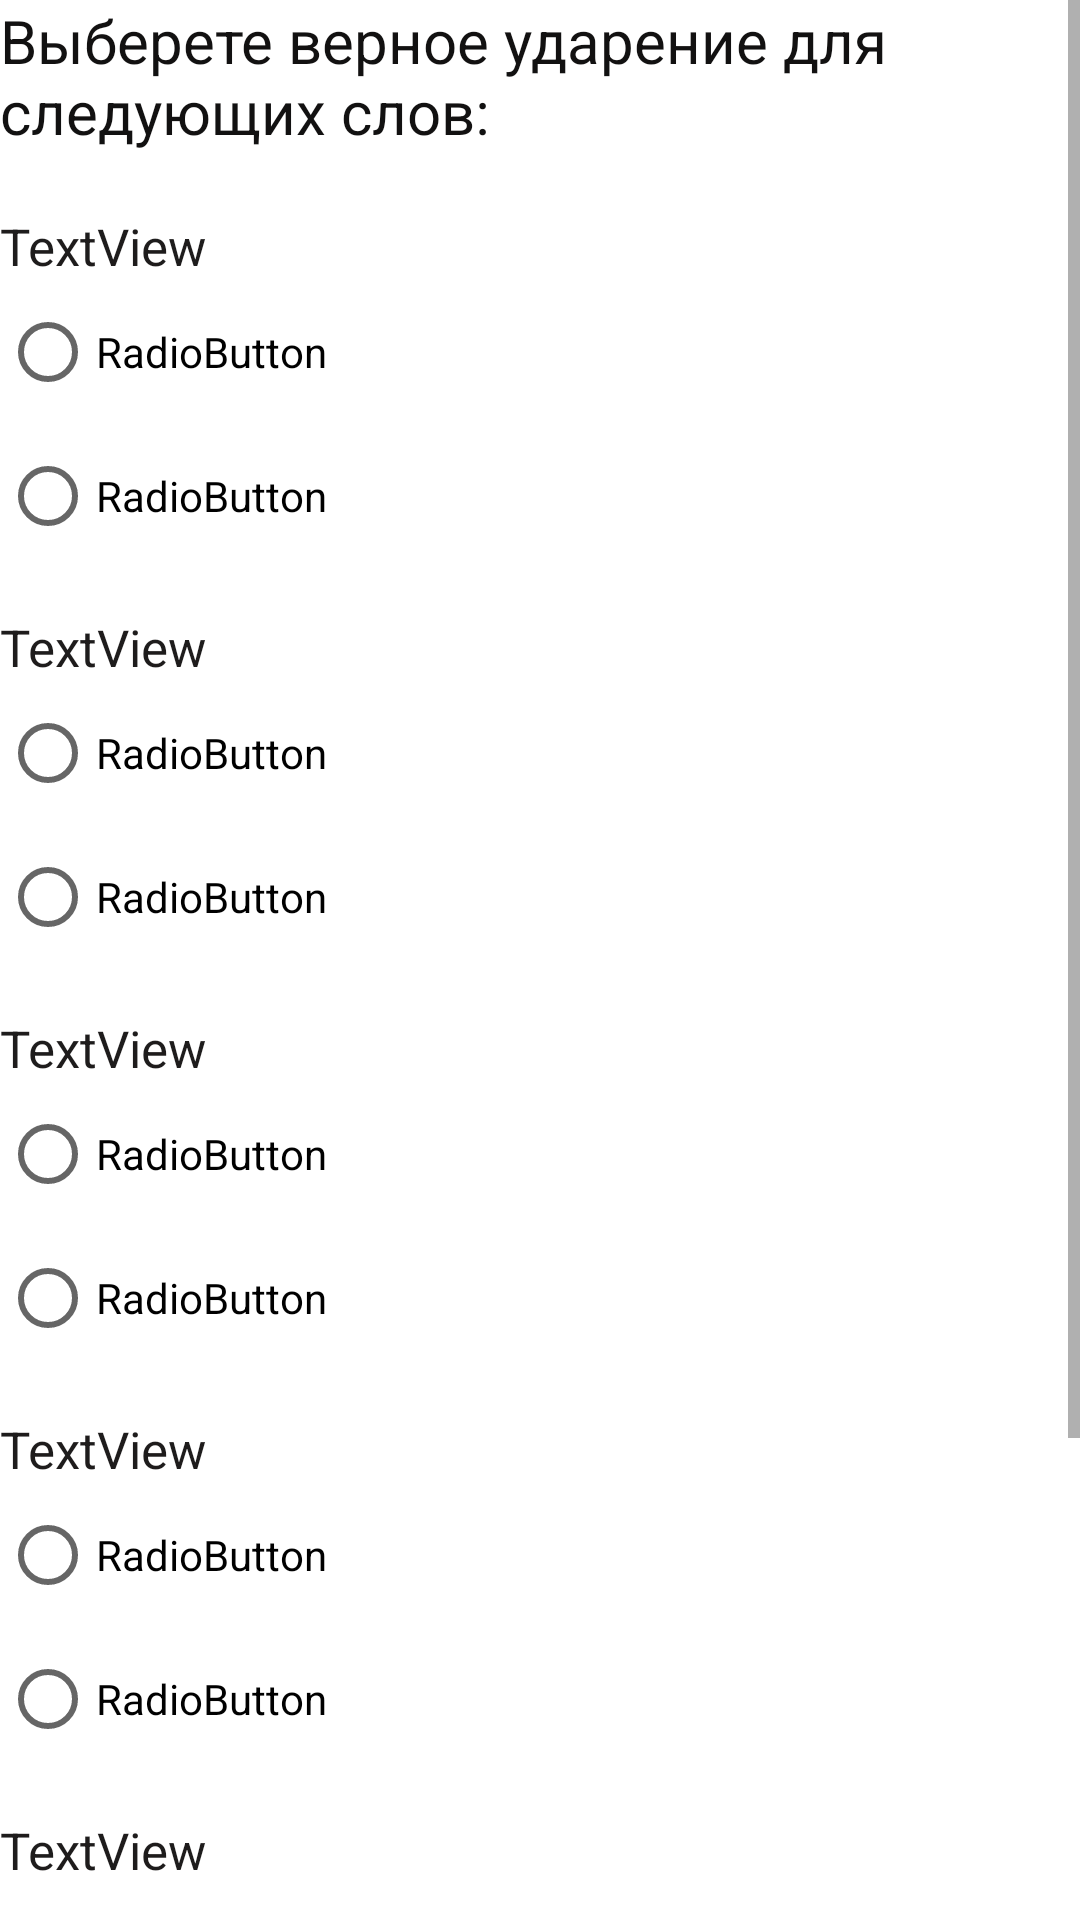

Reconstruct the res/layout file that produces this screen, plus the resources it refers to.
<!-- AndroidManifest.xml: application theme Theme.LearnEmphasis -->
<!-- res/layout/activity_test_page.xml -->
<?xml version="1.0" encoding="utf-8"?>
<androidx.constraintlayout.widget.ConstraintLayout xmlns:android="http://schemas.android.com/apk/res/android"
    xmlns:app="http://schemas.android.com/apk/res-auto"
    xmlns:tools="http://schemas.android.com/tools"
    android:layout_width="match_parent"
    android:layout_height="match_parent"
    tools:context=".testPage">

    <ScrollView
        android:id="@+id/scroll"
        android:layout_width="match_parent"
        android:layout_height="match_parent">

        <LinearLayout
            android:layout_width="match_parent"
            android:layout_height="wrap_content"
            android:orientation="vertical" >

            <TextView
                android:id="@+id/textViewTask"
                android:layout_width="match_parent"
                android:layout_height="wrap_content"
                android:text="@string/task"
                android:textColor="#121111"
                android:textSize="20sp" />

            <RadioGroup
                android:id="@+id/radioGroup1"
                android:layout_width="match_parent"
                android:layout_height="match_parent"
                android:paddingTop="20sp">

                <TextView
                    android:id="@+id/textViewQuestion1"
                    android:layout_width="match_parent"
                    android:layout_height="wrap_content"
                    android:text="TextView"
                    android:textColor="#1E1C1C"
                    android:textSize="17sp" />

                <RadioButton
                    android:id="@+id/radioButtonQuestion1Variant1"
                    android:layout_width="match_parent"
                    android:layout_height="wrap_content"
                    android:text="RadioButton" />

                <RadioButton
                    android:id="@+id/radioButtonQuestion1Variant2"
                    android:layout_width="match_parent"
                    android:layout_height="wrap_content"
                    android:text="RadioButton" />
            </RadioGroup>

            <RadioGroup
                android:id="@+id/radioGroup2"
                android:layout_width="match_parent"
                android:layout_height="match_parent"
                android:paddingTop="15sp">

                <TextView
                    android:id="@+id/textViewQuestion2"
                    android:layout_width="match_parent"
                    android:layout_height="wrap_content"
                    android:text="TextView"
                    android:textColor="#1E1C1C"
                    android:textSize="17sp" />

                <RadioButton
                    android:id="@+id/radioButtonQuestion2Variant1"
                    android:layout_width="match_parent"
                    android:layout_height="wrap_content"
                    android:text="RadioButton" />

                <RadioButton
                    android:id="@+id/radioButtonQuestion2Variant2"
                    android:layout_width="match_parent"
                    android:layout_height="wrap_content"
                    android:text="RadioButton" />
            </RadioGroup>

            <RadioGroup
                android:id="@+id/radioGroup3"
                android:layout_width="match_parent"
                android:layout_height="match_parent"
                android:paddingTop="15sp">

                <TextView
                    android:id="@+id/textViewQuestion3"
                    android:layout_width="match_parent"
                    android:layout_height="wrap_content"
                    android:text="TextView"
                    android:textColor="#1E1C1C"
                    android:textSize="17sp" />

                <RadioButton
                    android:id="@+id/radioButtonQuestion3Variant1"
                    android:layout_width="match_parent"
                    android:layout_height="wrap_content"
                    android:text="RadioButton" />

                <RadioButton
                    android:id="@+id/radioButtonQuestion3Variant2"
                    android:layout_width="match_parent"
                    android:layout_height="wrap_content"
                    android:text="RadioButton" />
            </RadioGroup>

            <RadioGroup
                android:id="@+id/radioGroup4"
                android:layout_width="match_parent"
                android:layout_height="match_parent"
                android:paddingTop="15sp">

                <TextView
                    android:id="@+id/textViewQuestion4"
                    android:layout_width="match_parent"
                    android:layout_height="wrap_content"
                    android:text="TextView"
                    android:textColor="#1E1C1C"
                    android:textSize="17sp" />

                <RadioButton
                    android:id="@+id/radioButtonQuestion4Variant1"
                    android:layout_width="match_parent"
                    android:layout_height="wrap_content"
                    android:text="RadioButton" />

                <RadioButton
                    android:id="@+id/radioButtonQuestion4Variant2"
                    android:layout_width="match_parent"
                    android:layout_height="wrap_content"
                    android:text="RadioButton" />
            </RadioGroup>

            <RadioGroup
                android:id="@+id/radioGroup5"
                android:layout_width="match_parent"
                android:layout_height="match_parent"
                android:paddingTop="15sp">

                <TextView
                    android:id="@+id/textViewQuestion5"
                    android:layout_width="match_parent"
                    android:layout_height="wrap_content"
                    android:text="TextView"
                    android:textColor="#1E1C1C"
                    android:textSize="17sp" />

                <RadioButton
                    android:id="@+id/radioButtonQuestion5Variant1"
                    android:layout_width="match_parent"
                    android:layout_height="wrap_content"
                    android:text="RadioButton" />

                <RadioButton
                    android:id="@+id/radioButtonQuestion5Variant2"
                    android:layout_width="match_parent"
                    android:layout_height="wrap_content"
                    android:text="RadioButton" />

            </RadioGroup>

            <Button
                android:id="@+id/buttonFinishTest"
                android:layout_width="match_parent"
                android:layout_height="wrap_content"
                android:text="@string/buttonFinishTask" />

            <TextView
                android:id="@+id/textViewResult"
                android:layout_width="match_parent"
                android:layout_height="wrap_content"
                android:paddingStart="30sp"
                android:paddingTop="5sp"
                android:text="@string/result"
                android:textColor="#F41414"
                android:textSize="25sp" />

            <TextView
                android:id="@+id/textViewRulesToReview"
                android:layout_width="match_parent"
                android:layout_height="wrap_content"
                android:paddingStart="30sp"
                android:paddingTop="10sp"
                android:textColor="#F41414"
                android:textSize="25sp" />

        </LinearLayout>

    </ScrollView>

</androidx.constraintlayout.widget.ConstraintLayout>
<!-- resources referenced by this layout -->
<resources>
  <string name="buttonFinishTask">Завершить тестирование</string>
  <string name="result">Ваш результат:</string>
  <string name="task">Выберете верное ударение для следующих слов:</string>
  <style name="Theme.LearnEmphasis" parent="Theme.MaterialComponents.DayNight.DarkActionBar">
          
          <item name="colorPrimary">@color/purple_500</item>
          <item name="colorPrimaryVariant">@color/purple_700</item>
          <item name="colorOnPrimary">@color/white</item>
          
          <item name="colorSecondary">@color/teal_200</item>
          <item name="colorSecondaryVariant">@color/teal_700</item>
          <item name="colorOnSecondary">@color/black</item>
          
          <item name="android:statusBarColor" tools:targetApi="l">?attr/colorPrimaryVariant</item>
          
      </style>
  <!-- not gathered from this repository: default colours our renderer supplied (Android Studio template values) -->
  <color name="purple_500">#FF6200EE</color>
  <color name="purple_700">#FF3700B3</color>
  <color name="teal_200">#FF03DAC5</color>
  <color name="teal_700">#FF018786</color>
  <color name="black">#FF000000</color>
  <color name="white">#FFFFFFFF</color>
</resources>
